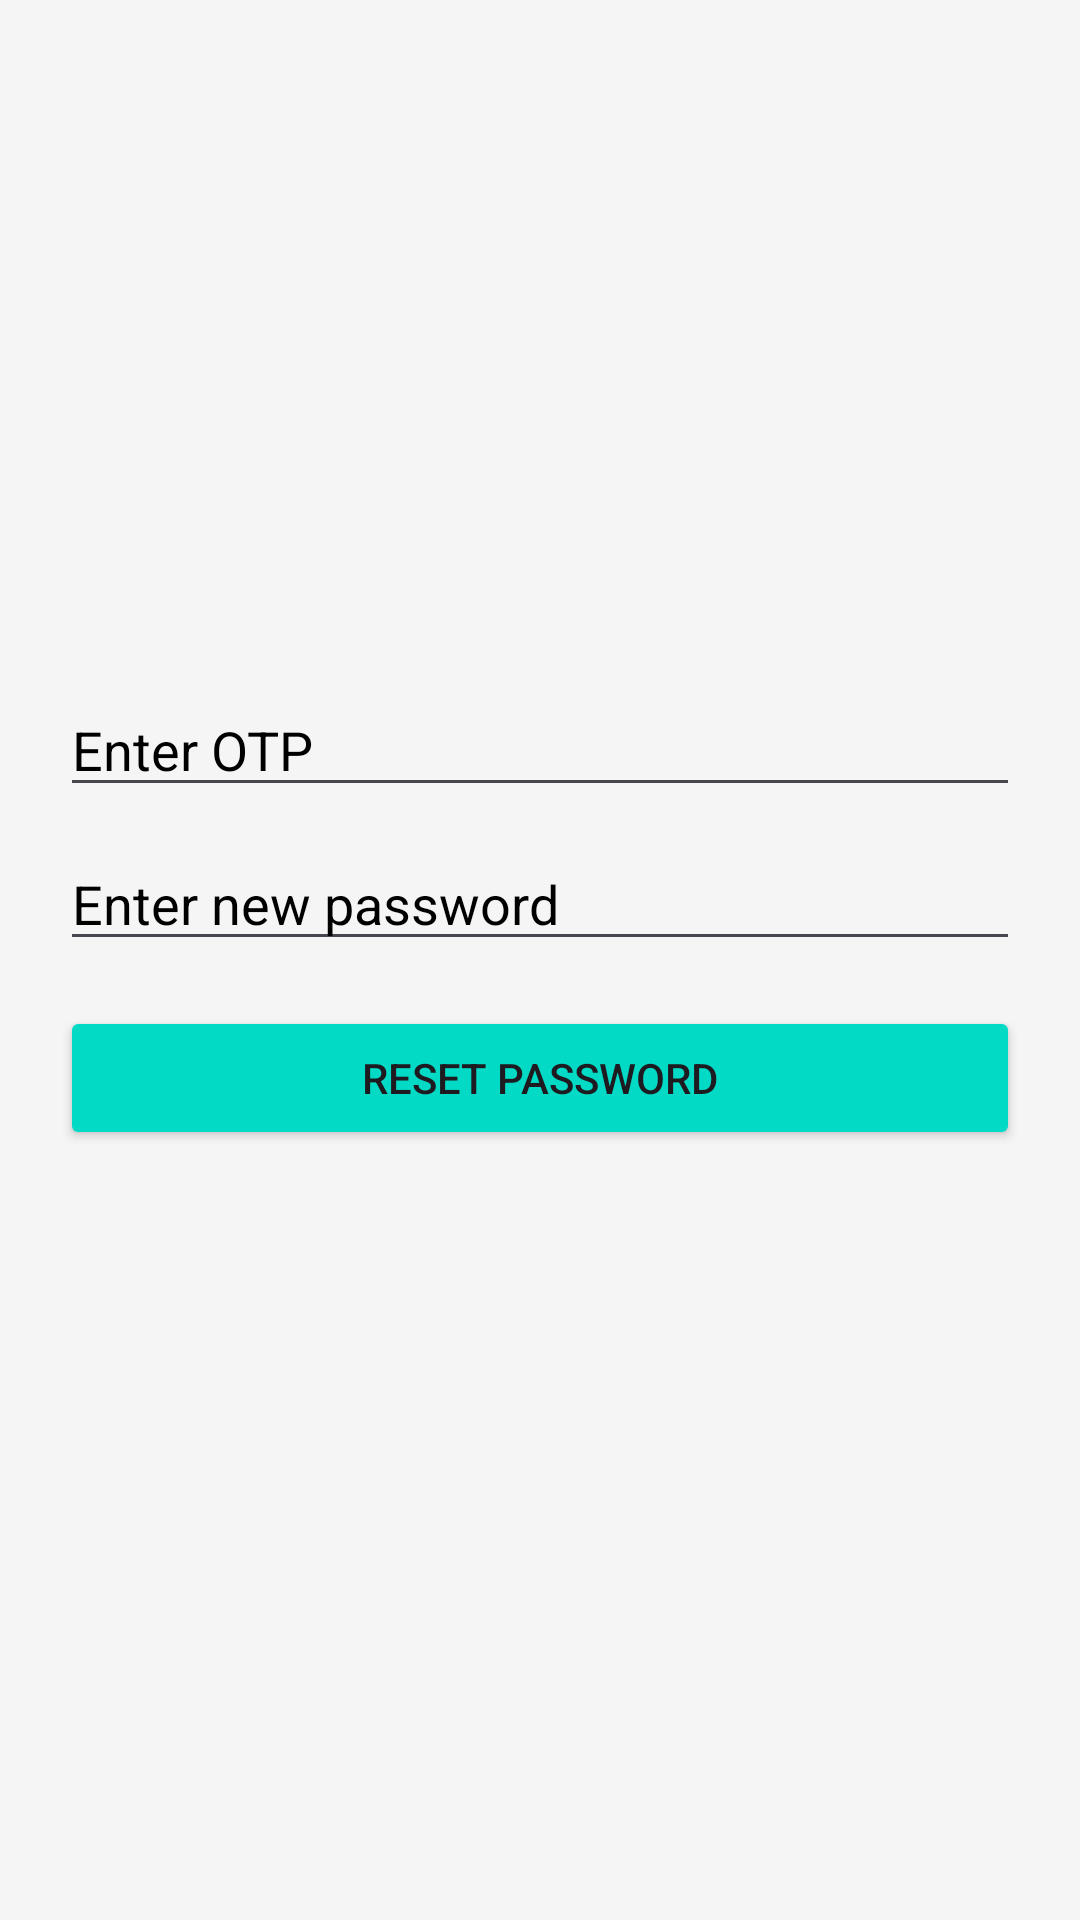

Android layout source for this screen:
<!-- AndroidManifest.xml: application theme Theme.Unimate -->
<!-- res/layout/activity_reset_password.xml -->
<?xml version="1.0" encoding="utf-8"?>
<LinearLayout xmlns:android="http://schemas.android.com/apk/res/android"
    android:layout_width="match_parent"
    android:layout_height="match_parent"
    android:orientation="vertical"
    android:gravity="center"
    android:padding="20dp"
    android:background="#F5F5F5">

    <EditText
        android:id="@+id/etOTP"
        android:layout_width="match_parent"
        android:layout_height="wrap_content"
        android:hint="Enter OTP"
        android:textColorHint="@color/black"
        android:inputType="number" />

    <EditText
        android:id="@+id/etNewPassword"
        android:layout_width="match_parent"
        android:layout_height="wrap_content"
        android:hint="Enter new password"
        android:inputType="textPassword"
        android:textColorHint="@color/black"
        android:layout_marginTop="10dp" />

    <Button
        android:id="@+id/btnResetPassword"
        android:layout_width="match_parent"
        android:layout_height="wrap_content"
        android:text="Reset Password"
        android:textColorHint="@color/white"
        android:backgroundTint="@color/teal_200"
        android:layout_marginTop="15dp" />

    <TextView
        android:id="@+id/tvResponse"
        android:layout_width="match_parent"
        android:layout_height="wrap_content"
        android:text=""
        android:textColor="@android:color/holo_red_dark"
        android:gravity="center"
        android:layout_marginTop="10dp" />

</LinearLayout>
<!-- resources referenced by this layout -->
<resources>
  <color name="black">#FF000000</color>
  <color name="teal_200">#FF03DAC5</color>
  <color name="white">#FFFFFFFF</color>
  <style name="Theme.Unimate" parent="Theme.Material3.DayNight.NoActionBar">
          
      </style>
</resources>
